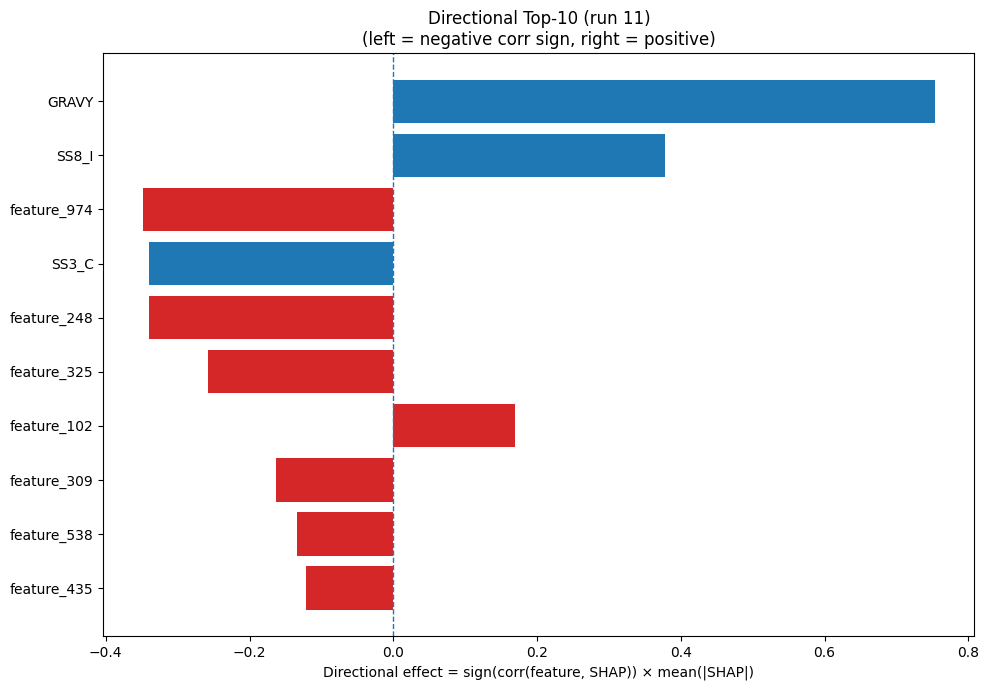

The file beside this chart, header and first rows:
Index, Feature, CorrSign, MeanAbsSHAP, DirectionalEffect
32, GRAVY, 1.0, 0.7531, 0.7531
26, SS8_I, 1.0, 0.3773, 0.3773
974, feature_974, -1.0, 0.3481, -0.3481
22, SS3_C, -1.0, 0.3403, -0.3403
248, feature_248, -1.0, 0.3401, -0.3401
325, feature_325, -1.0, 0.2583, -0.2583
102, feature_102, 1.0, 0.1689, 0.1689
309, feature_309, -1.0, 0.1633, -0.1633
538, feature_538, -1.0, 0.1339, -0.1339
435, feature_435, -1.0, 0.1216, -0.1216
9, L, 1.0, 0.06755, 0.06755
350, feature_350, -1.0, 0.06625, -0.06625
657, feature_657, -1.0, 0.06546, -0.06546
33, AROM, 1.0, 0.06256, 0.06256
278, feature_278, 1.0, 0.06049, 0.06049
220, feature_220, 1.0, 0.05414, 0.05414
514, feature_514, -1.0, 0.05297, -0.05297
12, P, 1.0, 0.05212, 0.05212
544, feature_544, 1.0, 0.05032, 0.05032
460, feature_460, -1.0, 0.0481, -0.0481
438, feature_438, -1.0, 0.04465, -0.04465
911, feature_911, 1.0, 0.04305, 0.04305
969, feature_969, -1.0, 0.04077, -0.04077
38, feature_38, 1.0, 0.03834, 0.03834
355, feature_355, -1.0, 0.0341, -0.0341
317, feature_317, -1.0, 0.03353, -0.03353
494, feature_494, -1.0, 0.03264, -0.03264
320, feature_320, -1.0, 0.02993, -0.02993
685, feature_685, -1.0, 0.02954, -0.02954
880, feature_880, -1.0, 0.02847, -0.02847
676, feature_676, -1.0, 0.02776, -0.02776
330, feature_330, -1.0, 0.02706, -0.02706
62, feature_62, -1.0, 0.02665, -0.02665
75, feature_75, 1.0, 0.02586, 0.02586
486, feature_486, 1.0, 0.02562, 0.02562
282, feature_282, 1.0, 0.02467, 0.02467
24, SS8_E, -1.0, 0.02454, -0.02454
157, feature_157, 1.0, 0.02448, 0.02448
752, feature_752, 1.0, 0.02428, 0.02428
795, feature_795, 1.0, 0.02423, 0.02423
437, feature_437, -1.0, 0.02422, -0.02422
720, feature_720, -1.0, 0.02372, -0.02372
210, feature_210, -1.0, 0.02346, -0.02346
198, feature_198, -1.0, 0.02273, -0.02273
93, feature_93, -1.0, 0.02264, -0.02264
283, feature_283, -1.0, 0.02231, -0.02231
310, feature_310, 1.0, 0.0219, 0.0219
807, feature_807, 1.0, 0.0199, 0.0199
532, feature_532, 1.0, 0.01789, 0.01789
559, feature_559, -1.0, 0.01732, -0.01732
798, feature_798, 1.0, 0.01691, 0.01691
707, feature_707, 1.0, 0.01598, 0.01598
54, feature_54, 1.0, 0.01579, 0.01579
404, feature_404, 1.0, 0.01554, 0.01554
195, feature_195, -1.0, 0.01545, -0.01545
468, feature_468, 1.0, 0.01526, 0.01526
703, feature_703, 1.0, 0.01515, 0.01515
266, feature_266, 1.0, 0.0151, 0.0151
745, feature_745, -1.0, 0.01503, -0.01503
944, feature_944, 1.0, 0.01487, 0.01487
... 964 more rows
